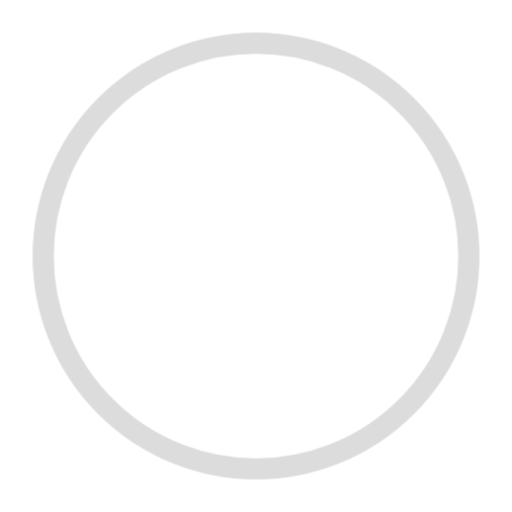
t = 0.00 s
t = 0.90 s: frame unchanged from t = 0.00 s, image omitted
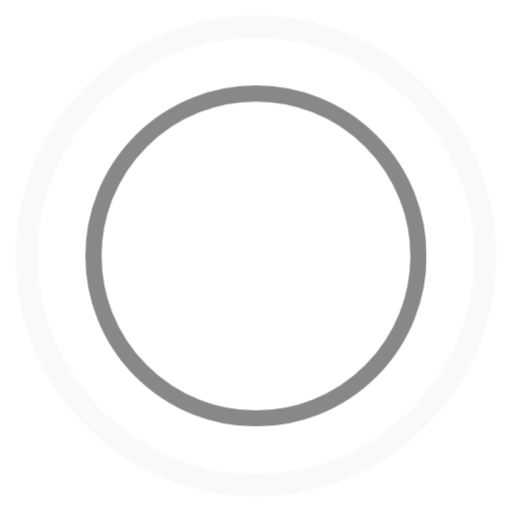
t = 1.35 s
t = 1.80 s: frame unchanged from t = 0.00 s, image omitted
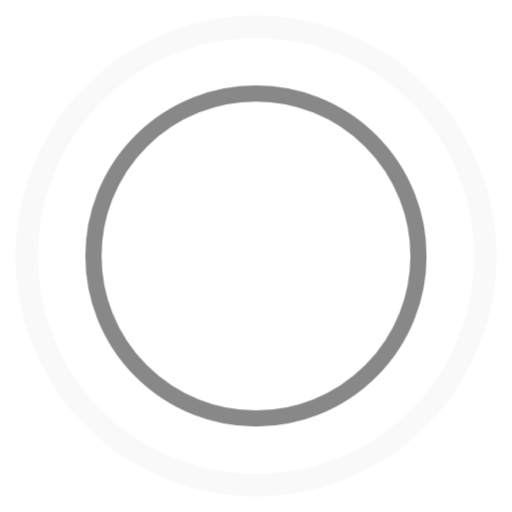
t = 2.25 s

The animated SVG that drew these frames (rendered in a browser with its animation timeline set to each time). Animation: 2 CSS @keyframes rules; one cycle of 2.70 s, repeats indefinitely.

<svg width="60" height="60" viewBox="0 0 44 44" xmlns="http://www.w3.org/2000/svg" stroke="currentColor">
    <style type="text/css">
    <![CDATA[
      #c1, #c2 {
        animation: 
          size cubic-bezier(0.165, 0.84, 0.44, 1) 1.8s, 
          opacity cubic-bezier(0.3, 0.61, 0.355, 1) 1.8s;
        animation-iteration-count: infinite;
        transform-origin: 50% 50%;
        stroke-opacity: 1;
      }
      @keyframes size{
        0% { transform: scale(0); }
        100% { transform: scale(1); }
      }
      @keyframes opacity {
        0% { stroke-opacity: 1; }
        100% { stroke-opacity: 0; }
      }
      #c2 { animation-delay: -.9s; }
    ]]>
    </style>
     <g fill="none" fill-rule="evenodd" stroke-width="2">
      <circle cx="22" cy="22" r="20" id="c1" fill="none"></circle>
      <circle cx="22" cy="22" r="20" id="c2" fill="none"></circle>
    </g>
</svg>
